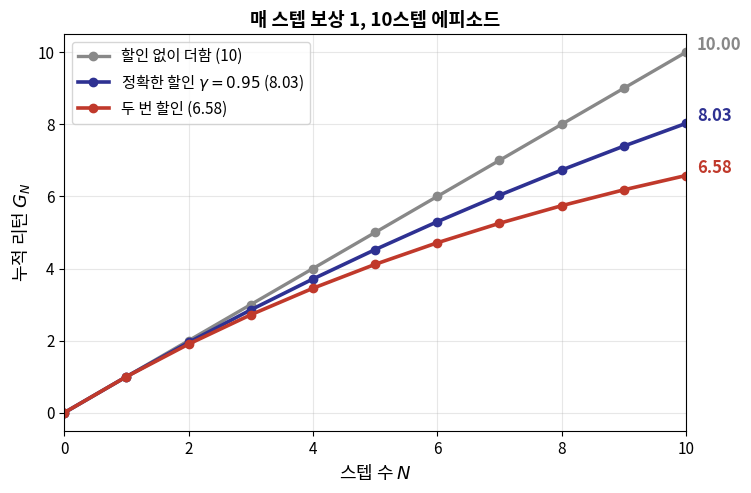

Source code (Python): (Note: this script raises an exception after producing the figure.)
import matplotlib
matplotlib.use("Agg")
import matplotlib.pyplot as plt
import numpy as np
from matplotlib import font_manager as fm

fm.fontManager.addfont('/usr/share/fonts/opentype/noto/NotoSansCJK-Regular.ttc')
plt.rcParams['font.family'] = 'Noto Sans CJK JP'
plt.rcParams['axes.unicode_minus'] = False

NAVY = "#2E3192"
TAN = "#D6CBB1"
RED = "#C0392B"

gamma = 0.95
N = np.arange(0, 11)

def cum(rate):
    # cumulative sum of rate**k for k=0..n-1 at each n in N
    out = []
    for n in N:
        k = np.arange(0, n)
        out.append(np.sum(rate**k) if n > 0 else 0.0)
    return np.array(out)

undisc = N.astype(float)               # gamma effectively 1
correct = cum(gamma)                   # gamma^k
double = cum(gamma**2)                 # (gamma^2)^k

fig, ax = plt.subplots(figsize=(7.6, 5.0), dpi=200)
ax.plot(N, undisc, "o-", color="#888888", lw=2.4, ms=6, label="할인 없이 더함 (10)")
ax.plot(N, correct, "o-", color=NAVY, lw=2.6, ms=6, label="정확한 할인 $\\gamma=0.95$ (8.03)")
ax.plot(N, double, "o-", color=RED, lw=2.6, ms=6, label="두 번 할인 (6.58)")

for x, y, c in [(10, undisc[10], "#888888"), (10, correct[10], NAVY), (10, double[10], RED)]:
    ax.annotate(f"{y:.2f}", (x, y), textcoords="offset points", xytext=(8, 2),
                fontsize=12, color=c, weight="bold")

ax.set_xlabel("스텝 수 $N$", fontsize=13)
ax.set_ylabel("누적 리턴 $G_N$", fontsize=13)
ax.set_title("매 스텝 보상 1, 10스텝 에피소드", fontsize=13.5, weight="bold")
ax.tick_params(labelsize=11)
ax.legend(fontsize=11, loc="upper left", frameon=True)
ax.grid(alpha=0.3)
ax.set_xlim(0, 10)
fig.tight_layout()

out = "/tmp/claude-1002/-home-smhan/029e91ef-1260-463c-974d-c55f55e786a0/scratchpad/decks/ml2-week03/slides/kor/ml2/week03/figs/ch03_double_discount.png"
fig.savefig(out, dpi=200, facecolor="white")
print("saved", out)
